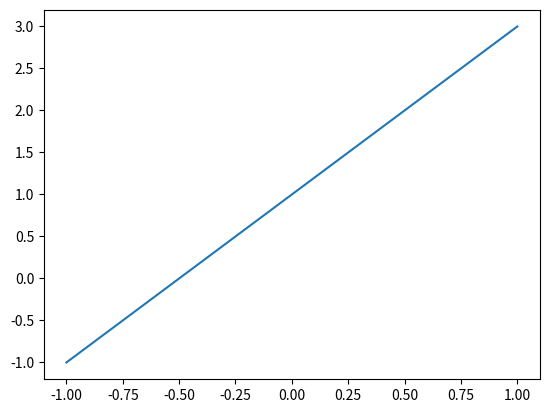
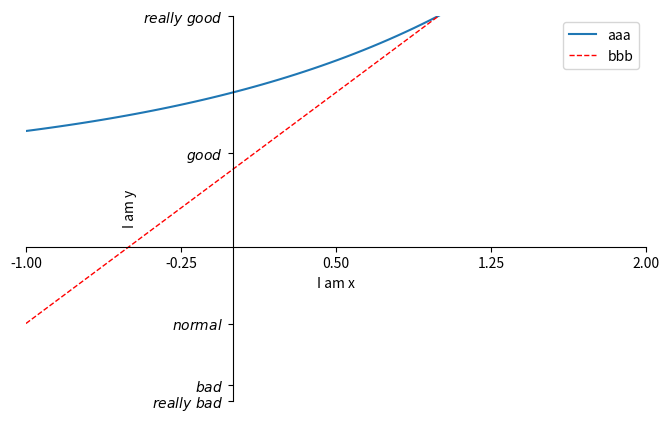
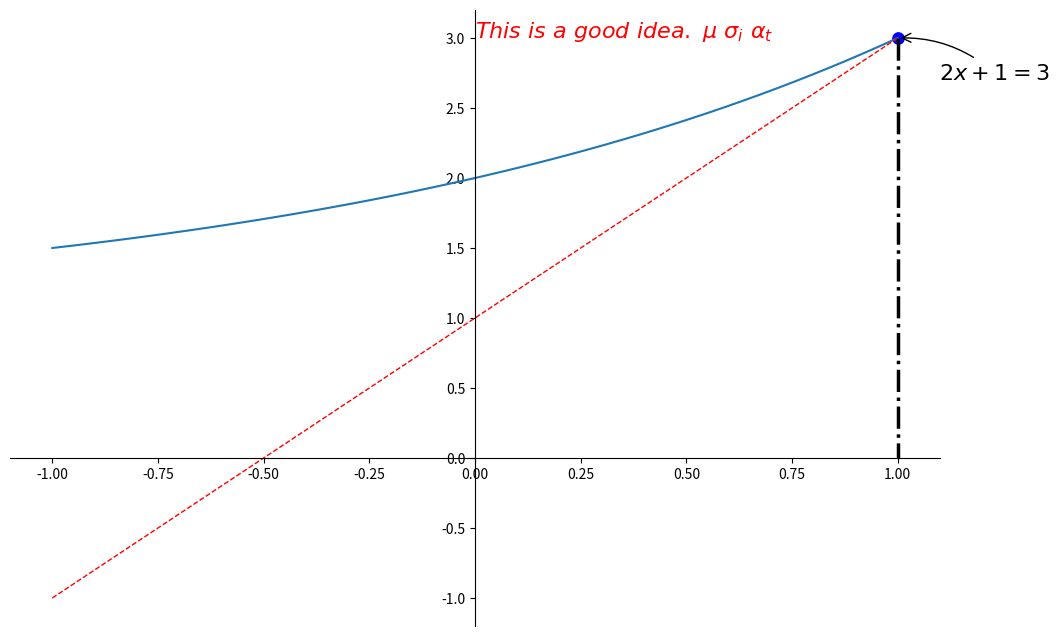

These charts were generated, in order, by the following Python code:
# coding=utf-8
'''
   plot 多个图及各种设置
'''
import matplotlib.pyplot as plt
import numpy as np

# 多个 figure
if __name__ == '__main__':
    x = np.linspace(-1,1,50)
    y1 = 2 * x + 1
    y2 = 2 ** x +1

'''第一幅图：figure1'''
if __name__ == '__main__':
    plt.figure()                                  # 注意：每次调用figure的时候都会重新申请一个 figure 对象
    plt.plot(x,y1)                                # (横坐标，纵坐标)

'''第二幅图：figure2'''
if __name__ == '__main__':
    plt.figure(num = 2,figsize = (8,5))           # 第一个参数表示编号，第二个参数表示图标长宽
    l1, = plt.plot(x,y2,                          # 当我们需要在画板中绘制两条线的时候，可使用此方法
                   label = 'aaa' )
    l2, = plt.plot(x,y1,
                 color = 'red',                   # 线条颜色
                 linewidth = 1.0,                  # 线条粗细
                   linestyle='--',                 # 线条样式
                 label = 'bbb' )                   #标签
    plt.legend(handles = [l1,l2],                   # 使用legend 绘制多条曲线
               labels = ['aaa','bbb'],
               loc = 'best')
    plt.xlabel("I am x")                           # 坐标轴标签
    plt.ylabel("I am y")

    plt.xlim((-1,2))                               # x 参数的范围
    plt.ylim((1,3))                                # y 参数的范围

    new_ticks = np.linspace(-1,2,5)                # 设置点的位置
    plt.xticks(new_ticks)
    plt.yticks([-2,-1.8,-1,1.22,3],                # 为点的位置设置对应的文字
               [r'$really\ bad$',r'$bad$',r'$normal$',r'$good$',r'$really\ good$'])

    ax = plt.gca()                                 # gca = 'get current axis'
    ax.spines['right'].set_color('none')          # 将右边和上边的边框（脊）的颜色去掉
    ax.spines['top'].set_color('none')
    ax.xaxis.set_ticks_position('bottom')          # 绑定 x 轴和 y 轴
    ax.yaxis.set_ticks_position('left')
    ax.spines['bottom'].set_position(('data',0))   #  定义 x 轴和 y 轴的位置
    ax.spines['left'].set_position(('data',0))

'''第三幅图：figure3'''
if __name__ == '__main__':
    plt.figure(num=3, figsize=(12, 8))
    plt.plot(x,y2)
    plt.plot(x,y1,color = 'red',linewidth = 1.0,linestyle = '--')

    ax = plt.gca()
    ax.spines['right'].set_color('none')           # 去边框颜色
    ax.spines['top'].set_color('none')
    ax.xaxis.set_ticks_position('bottom')           # 绑定轴
    ax.yaxis.set_ticks_position('left')
    ax.spines['bottom'].set_position(('data',0))
    ax.spines['left'].set_position(('data',0))

    x0 = 1                                           # 显示交叉点
    y0 = 2 * x0 +1
    plt.scatter(x0,y0,s = 66,color = 'b')            # s 表示点的大小，默认 rcParams['lines.markersize']**2
    plt.plot([x0,x0],[y0,0],'k-.',lw = 2.5)          # 定义线的范围，X 的范围是定值，Y 的范围是从 y0 到 0
                                                      # lw 是线宽

    plt.annotate(r'$2x+1=%s$' % y0,                 # 设置关键位置的提示信息
                 xy = (x0,y0),
                 xycoords = 'data',

                 xytext = (+30,-30),
                 textcoords = 'offset points',
                 fontsize = 16,
                 arrowprops=dict(arrowstyle='->', connectionstyle='arc3,rad=.2') # 设置箭头
                 )

    plt.text(0,3,
             r'$This\ is\ a\ good\ idea.\ \mu\ \sigma_i\ \alpha_t$',
             fontdict = {'size':16,'color':'r'})

    plt.show()




